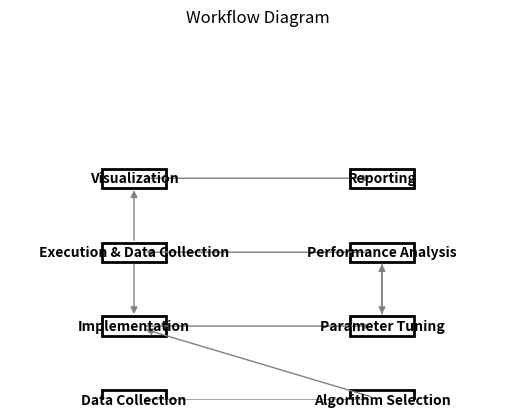

Recreate this plot in Python.
import matplotlib.pyplot as plt
import networkx as nx
import matplotlib.patches as mpatches

def draw_complex_workflow():
    # Create a directed graph
    G = nx.DiGraph()

    # Define the nodes and their positions for better control over layout
    nodes = {
        "Data Collection": (1, 2),
        "Algorithm Selection": (2, 2),
        "Implementation": (1, 1),
        "Parameter Tuning": (2, 1),
        "Execution & Data Collection": (1, 0),
        "Performance Analysis": (2, 0),
        "Visualization": (1, -1),
        "Reporting": (2, -1)
    }

    # Define edges including back edges to form loops
    edges = [
        ("Data Collection", "Algorithm Selection"),
        ("Algorithm Selection", "Implementation"),
        ("Implementation", "Parameter Tuning"),
        ("Parameter Tuning", "Performance Analysis"),
        ("Performance Analysis", "Execution & Data Collection"),
        ("Execution & Data Collection", "Visualization"),
        ("Visualization", "Reporting"),
        ("Performance Analysis", "Parameter Tuning"),  # Loop back for additional tuning
        ("Execution & Data Collection", "Implementation"),  # Loop for re-implementation
    ]

    # Add nodes and edges to the graph
    G.add_nodes_from(nodes)
    G.add_edges_from(edges)

    # Draw the graph with custom node shapes
    pos = {node: (xy[0], -xy[1]) for node, xy in nodes.items()}
    for node, (x, y) in pos.items():
        square = mpatches.FancyBboxPatch((x-0.15, y-0.15), 0.3, 0.3, boxstyle="square,pad=-0.02", ec="black", fc="none", linewidth=2)
        plt.gca().add_patch(square)
        plt.text(x, y, node, ha='center', va='center', fontweight='bold')

    nx.draw_networkx_edges(G, pos, edge_color='gray', arrows=True)

    # Adjust plot margins
    plt.title("Workflow Diagram")
    plt.axis('off')  # Turn off the axis
    plt.xlim(0.5, 2.5)  # Set limits to center the nodes horizontally
    plt.ylim(-2, 3)  # Set limits to include all nodes vertically
    plt.show()

# Execute the function
draw_complex_workflow()
